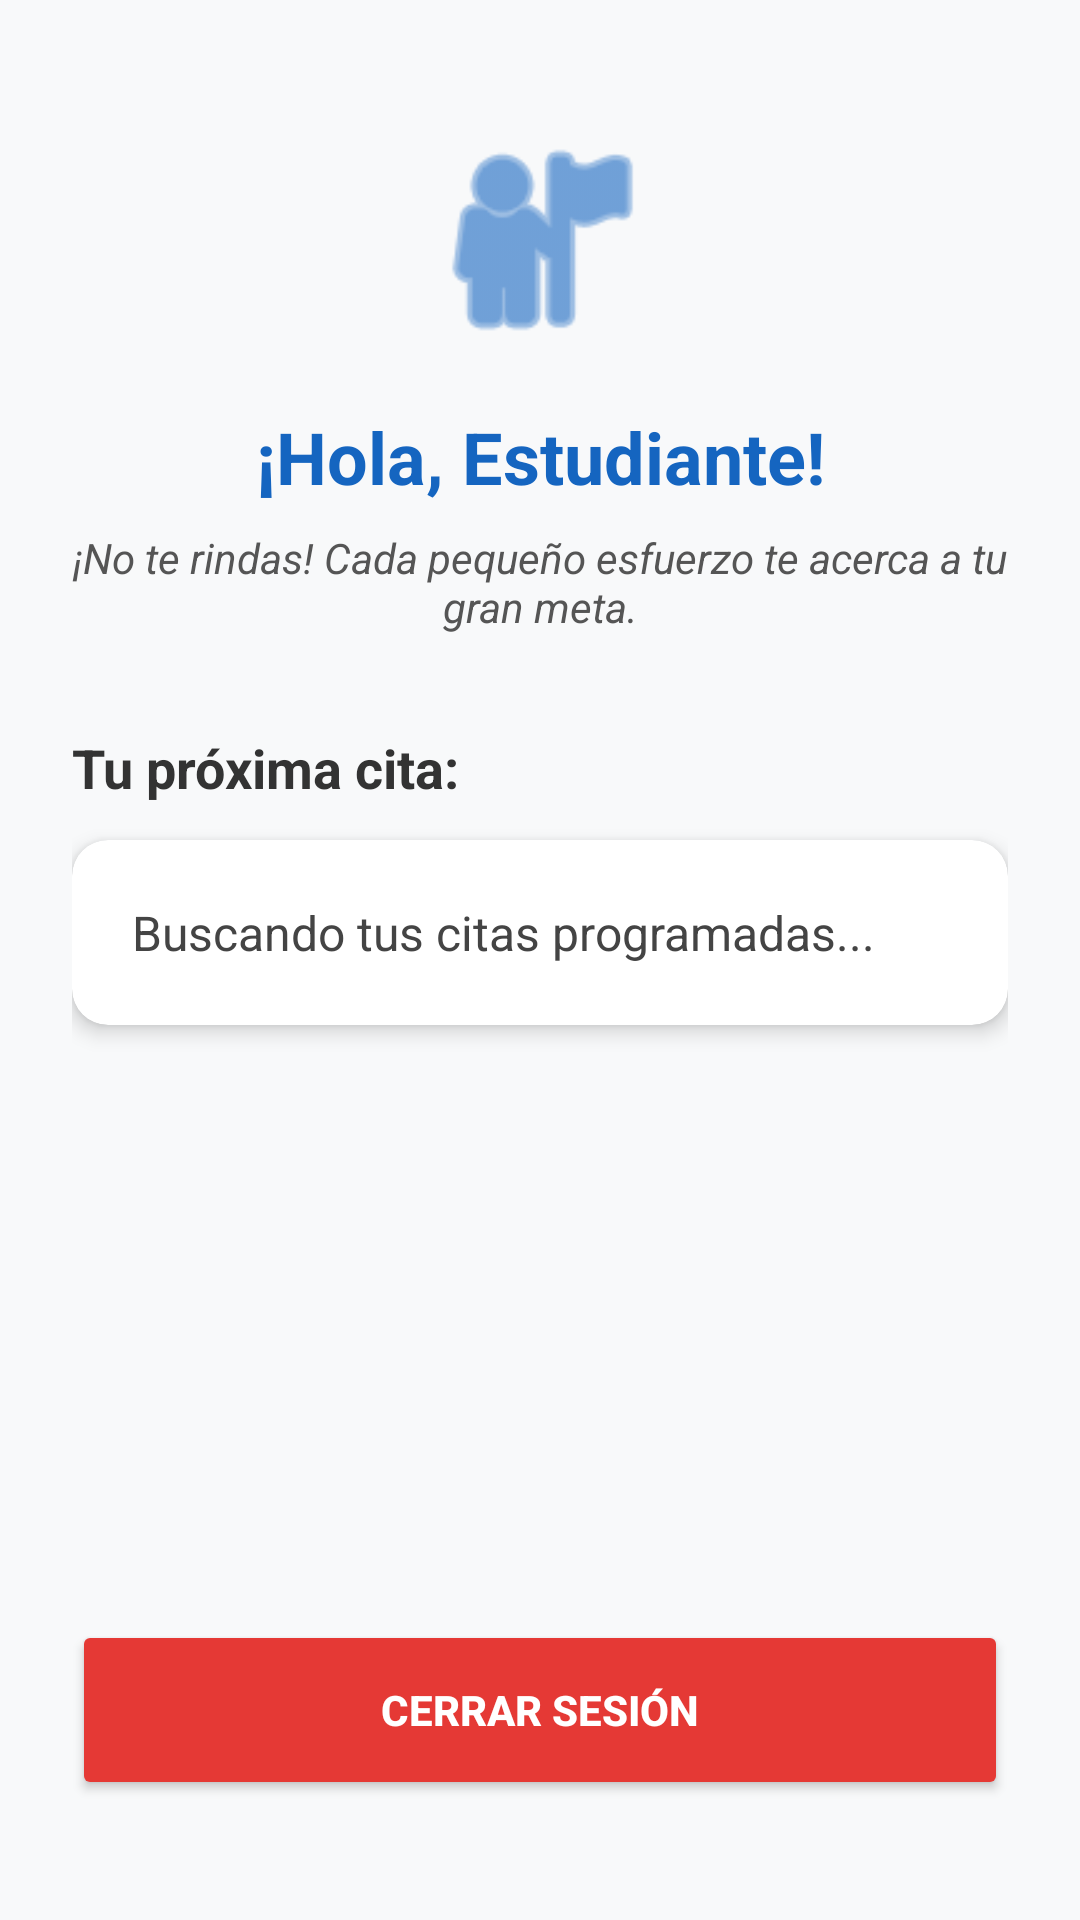

Layout XML and referenced resources for this Android screen:
<!-- AndroidManifest.xml: application theme Theme.AppCompat.Light.NoActionBar -->
<!-- res/layout/fragment_inicio_estudiante.xml -->
<?xml version="1.0" encoding="utf-8"?>
<LinearLayout xmlns:android="http://schemas.android.com/apk/res/android"
    xmlns:app="http://schemas.android.com/apk/res-auto"
    android:layout_width="match_parent"
    android:layout_height="match_parent"
    android:orientation="vertical"
    android:padding="24dp"
    android:background="#F8F9FA">

    <ImageView
        android:id="@+id/ivIconoInicio"
        android:layout_width="80dp"
        android:layout_height="80dp"
        android:src="@android:drawable/ic_menu_myplaces"
        app:tint="#1565C0"
        android:layout_gravity="center_horizontal"
        android:layout_marginTop="16dp"
        android:layout_marginBottom="16dp"/>

    <TextView
        android:id="@+id/tvBienvenidaInicio"
        android:layout_width="match_parent"
        android:layout_height="wrap_content"
        android:text="¡Hola, Estudiante!"
        android:textSize="24sp"
        android:textStyle="bold"
        android:textColor="#1565C0"
        android:textAlignment="center"/>

    <TextView
        android:id="@+id/tvMensajeMotivacional"
        android:layout_width="match_parent"
        android:layout_height="wrap_content"
        android:text="¡No te rindas! Cada pequeño esfuerzo te acerca a tu gran meta."
        android:textSize="14sp"
        android:textStyle="italic"
        android:textColor="#555555"
        android:textAlignment="center"
        android:layout_marginTop="8dp"
        android:layout_marginBottom="32dp"/>

    <TextView
        android:layout_width="match_parent"
        android:layout_height="wrap_content"
        android:text="Tu próxima cita:"
        android:textSize="18sp"
        android:textStyle="bold"
        android:textColor="#333333"
        android:layout_marginBottom="12dp"/>

    <androidx.cardview.widget.CardView
        android:layout_width="match_parent"
        android:layout_height="wrap_content"
        app:cardCornerRadius="12dp"
        app:cardElevation="4dp"
        app:cardBackgroundColor="#FFFFFF">

        <LinearLayout
            android:layout_width="match_parent"
            android:layout_height="wrap_content"
            android:orientation="vertical"
            android:padding="20dp">

            <TextView
                android:id="@+id/tvDetallesCitaEstudiante"
                android:layout_width="match_parent"
                android:layout_height="wrap_content"
                android:text="Buscando tus citas programadas..."
                android:textSize="16sp"
                android:textColor="#444444"
                android:lineSpacingExtra="4dp"/>
        </LinearLayout>
    </androidx.cardview.widget.CardView>

    <View
        android:layout_width="match_parent"
        android:layout_height="0dp"
        android:layout_weight="1" />

    <Button
        android:id="@+id/btnCerrarSesion"
        android:layout_width="match_parent"
        android:layout_height="60dp"
        android:text="Cerrar Sesión"
        android:backgroundTint="#E53935"
        android:textColor="#FFFFFF"
        android:textStyle="bold"
        app:cornerRadius="12dp"
        android:layout_marginBottom="16dp"/>

</LinearLayout>
<!-- resources referenced by this layout -->
<resources>

</resources>
